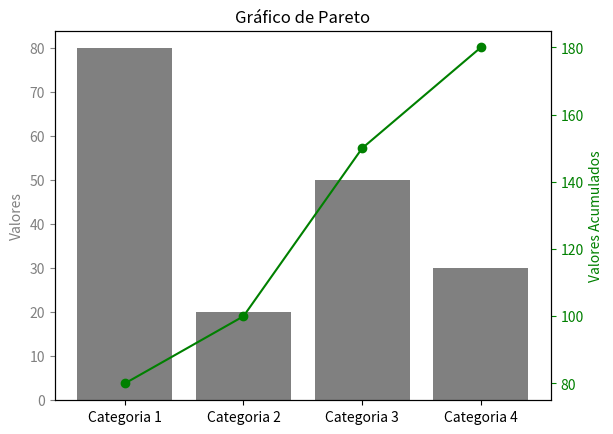

Write the Python code that produced this figure.
''' Projeto OneCodeOneDay
Fazendo um Gráfico de Pareto usando Matplotlib.
Dia 13 - 25.mai.2025

@utor: @pythonclcoding '''

import matplotlib.pyplot as plt

categorias = ['Categoria 1', 'Categoria 2', 'Categoria 3', 'Categoria 4']
valores = [80, 20, 50, 30]

# Parâmetros do Eixo 1
fig, eixo1 = plt.subplots()
eixo1.bar(categorias, valores, color = 'gray')
eixo1.set_ylabel('Valores', color = 'gray')
eixo1.tick_params('y', colors = 'gray')

# Parâmetros do Eixo 2
eixo2 = eixo1.twinx()
valores_acumulados = [sum(valores[:i + 1]) for i in range(len(valores))]
eixo2.plot(categorias, valores_acumulados, color = 'green', marker = 'o')
eixo2.set_ylabel('Valores Acumulados', color = 'green')
eixo2.tick_params('y', colors = 'green')

# Inserindo o título no Gráfico
plt.title('Gráfico de Pareto')

# Plotando o gráfico
plt.show()

# EOC
